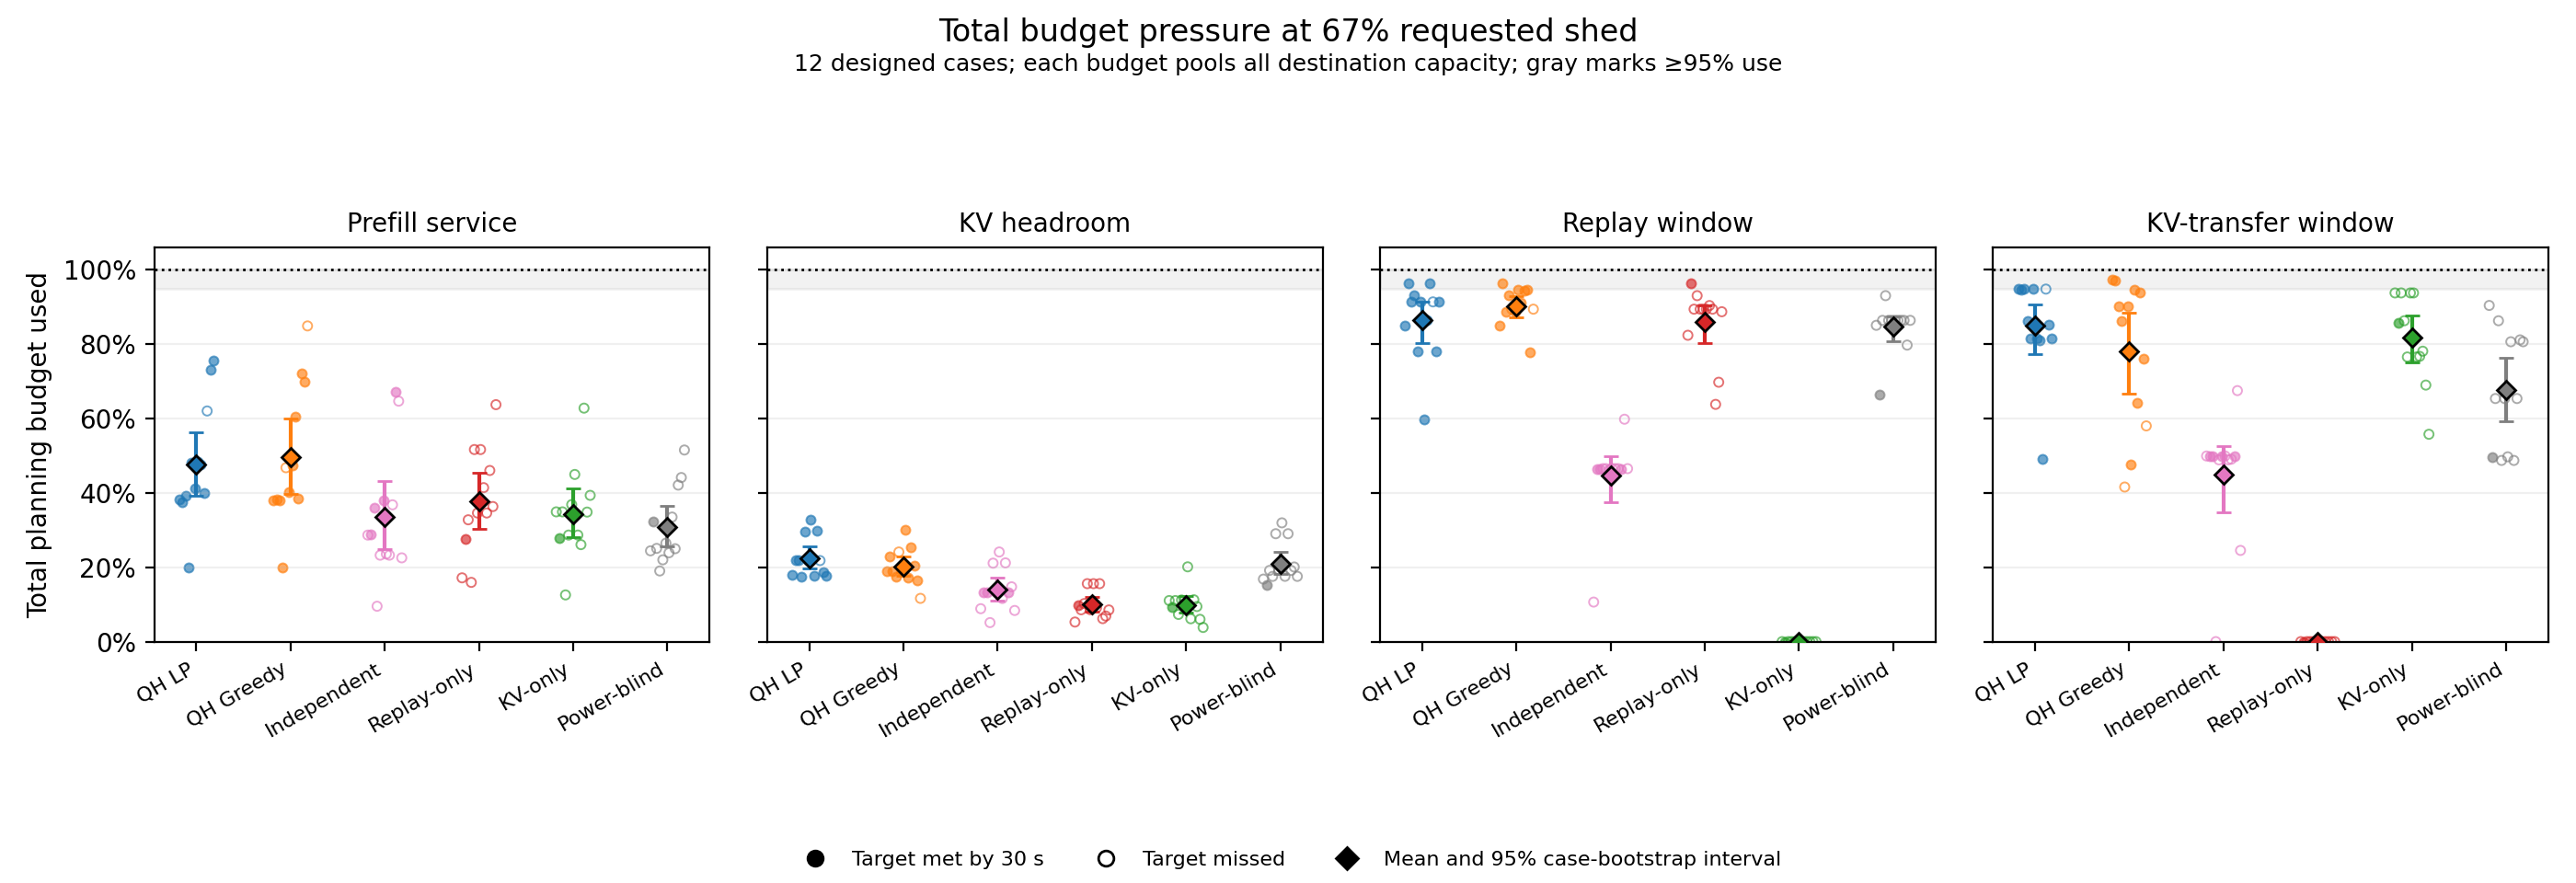

Data behind this chart, as committed beside it:
policy, budget, requested_fraction, mean, lower_95, upper_95, binding_case_fraction, cases
queue_haul_lp, Prefill service, 0.6667, 0.4755, 0.3927, 0.5631, 0.0, 12
queue_haul_lp, KV headroom, 0.6667, 0.2243, 0.1971, 0.2552, 0.0, 12
queue_haul_lp, Replay window, 0.6667, 0.8655, 0.803, 0.9154, 0.1667, 12
queue_haul_lp, KV-transfer window, 0.6667, 0.8502, 0.7734, 0.9075, 0.0, 12
queue_haul_greedy, Prefill service, 0.6667, 0.4955, 0.3981, 0.5995, 0.0, 12
queue_haul_greedy, KV headroom, 0.6667, 0.2016, 0.1762, 0.2287, 0.0, 12
queue_haul_greedy, Replay window, 0.6667, 0.9028, 0.8727, 0.9279, 0.08333, 12
queue_haul_greedy, KV-transfer window, 0.6667, 0.7815, 0.6666, 0.8853, 0.1667, 12
independent_fastest, Prefill service, 0.6667, 0.3353, 0.2497, 0.4318, 0.0, 12
independent_fastest, KV headroom, 0.6667, 0.14, 0.1095, 0.1713, 0.0, 12
independent_fastest, Replay window, 0.6667, 0.4464, 0.3755, 0.4984, 0.0, 12
independent_fastest, KV-transfer window, 0.6667, 0.4486, 0.3467, 0.526, 0.0, 12
replay_only, Prefill service, 0.6667, 0.3779, 0.302, 0.4545, 0.0, 12
replay_only, KV headroom, 0.6667, 0.09988, 0.08095, 0.1202, 0.0, 12
replay_only, Replay window, 0.6667, 0.8596, 0.8033, 0.9053, 0.08333, 12
replay_only, KV-transfer window, 0.6667, 0.0, 0.0, 0.0, 0.0, 12
kv_only, Prefill service, 0.6667, 0.3436, 0.2818, 0.4124, 0.0, 12
kv_only, KV headroom, 0.6667, 0.09802, 0.07751, 0.1218, 0.0, 12
kv_only, Replay window, 0.6667, 0.0, 0.0, 0.0, 0.0, 12
kv_only, KV-transfer window, 0.6667, 0.8166, 0.7497, 0.8769, 0.0, 12
power_blind, Prefill service, 0.6667, 0.3079, 0.2561, 0.3656, 0.0, 12
power_blind, KV headroom, 0.6667, 0.2103, 0.1822, 0.2425, 0.0, 12
power_blind, Replay window, 0.6667, 0.8463, 0.8075, 0.8751, 0.0, 12
power_blind, KV-transfer window, 0.6667, 0.6768, 0.5927, 0.7636, 0.0, 12
